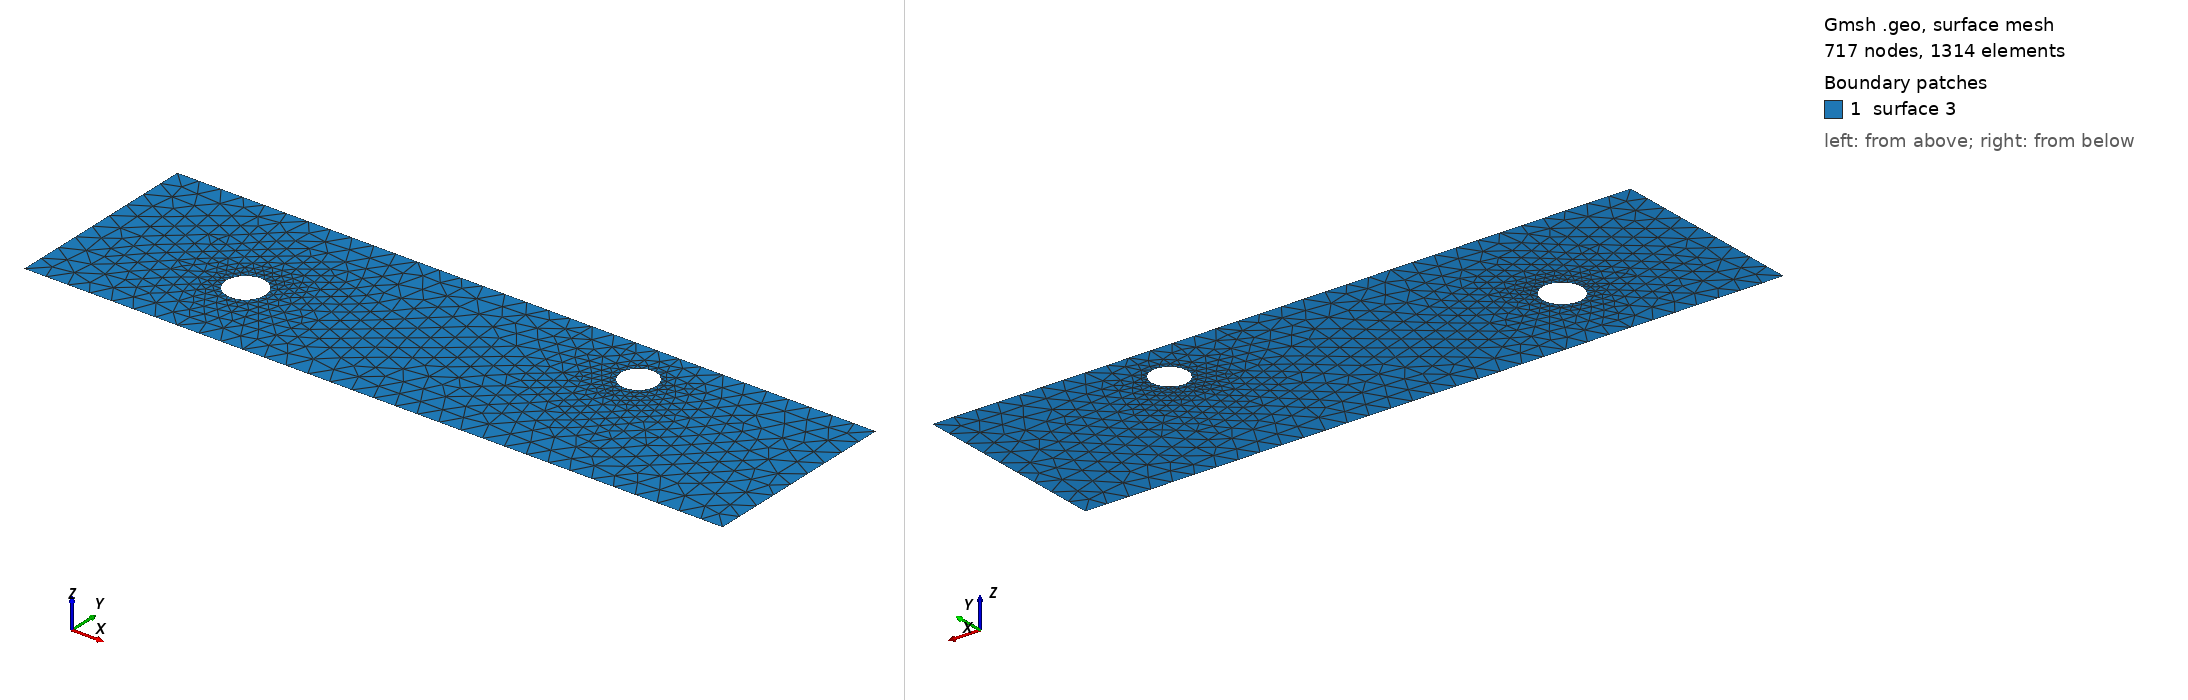

Gmsh geometry script, surface-meshed: 717 nodes, 1314 surface elements. Boundary patches (legend numbers): 1 surface 3. Left view from above one corner, right view from below the opposite corner. The script declares no physical surfaces, so the legend lists its geometric surfaces. The drawing asked Gmsh for element sizes between 1% and 20% of the model's largest extent; the script's own settings can give other sizes.

=== cad_390.geo (drawn) ===
//+
SetFactory("OpenCASCADE");
//+
Point(1) = {0.279630, -4.289977, 0.000000, 1.000000};
//+
Point(2) = {31.591021, -4.289977, 0.000000, 1.000000};
//+
Point(3) = {31.591021, 4.649755, 0.000000, 1.000000};
//+
Point(4) = {0.279630, 4.649755, 0.000000, 1.000000};
//+
Line(1) = {4, 1};
//+
Line(2) = {1, 2};
//+
Line(3) = {2, 3};
//+
Line(4) = {3, 4};
//+
Curve Loop(1) = {1, 2, 3, 4};
//+
Point(6) = {8.264272, -0.605946, 0.000000, 0.088088};
//+
Point(5) = {7.383388, -0.605946, 0.000000, 0.088088};
//+
Point(7) = {6.942946, 0.156921, 0.000000, 0.088088};
//+
Point(8) = {6.942946, -1.368814, 0.000000, 0.088088};
//+
Point(10) = {23.361781, 2.550800, 0.000000, 0.080003};
//+
Point(9) = {22.561747, 2.550800, 0.000000, 0.080003};
//+
Point(11) = {22.161730, 3.243650, 0.000000, 0.080003};
//+
Point(12) = {22.161730, 1.857950, 0.000000, 0.080003};
//+
Ellipse(5) = {6, 5, 7, 7};
//+
Ellipse(6) = {7, 5, 8, 8};
//+
Ellipse(7) = {8, 5, 6, 6};
//+
Curve Loop(2) = {5, 6, 7};
//+
Ellipse(8) = {10, 9, 11, 11};
//+
Ellipse(9) = {11, 9, 12, 12};
//+
Ellipse(10) = {12, 9, 10, 10};
//+
Curve Loop(3) = {8, 9, 10};
//+
Plane Surface(3) = {1, 2, 3};
//+
Physical Curve("INFLOW", 100) = {1};
//+
Physical Curve("OUTFLOW", 101) = {3};
//+
Physical Curve("WALL_BOUNDARY", 102) = {2, 4};
//+
Physical Curve("OBSTACLE", 103) = {5, 6, 7, 8, 9, 10};
